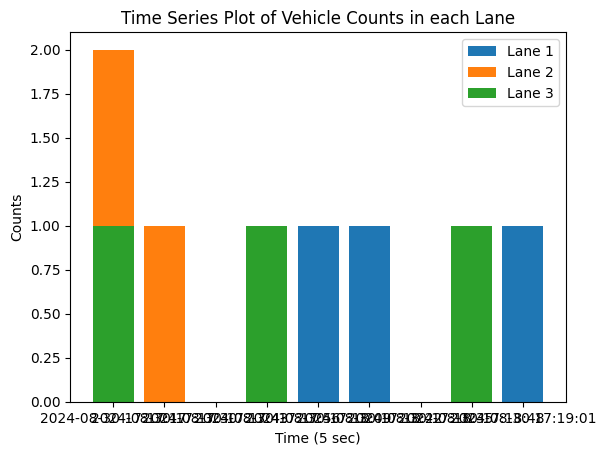

Source data for this figure (header and first rows):
2024-08-30 17:17:03, 1, 0, 0
2024-08-30 17:17:17, 0, 2, 1
2024-08-30 17:17:30, 1, 1, 0
2024-08-30 17:17:43, 0, 0, 0
2024-08-30 17:17:56, 0, 1, 1
2024-08-30 17:18:09, 1, 0, 0
2024-08-30 17:18:22, 1, 0, 0
2024-08-30 17:18:35, 0, 0, 0
2024-08-30 17:18:48, 0, 0, 1
2024-08-30 17:19:01, 1, 0, 0
